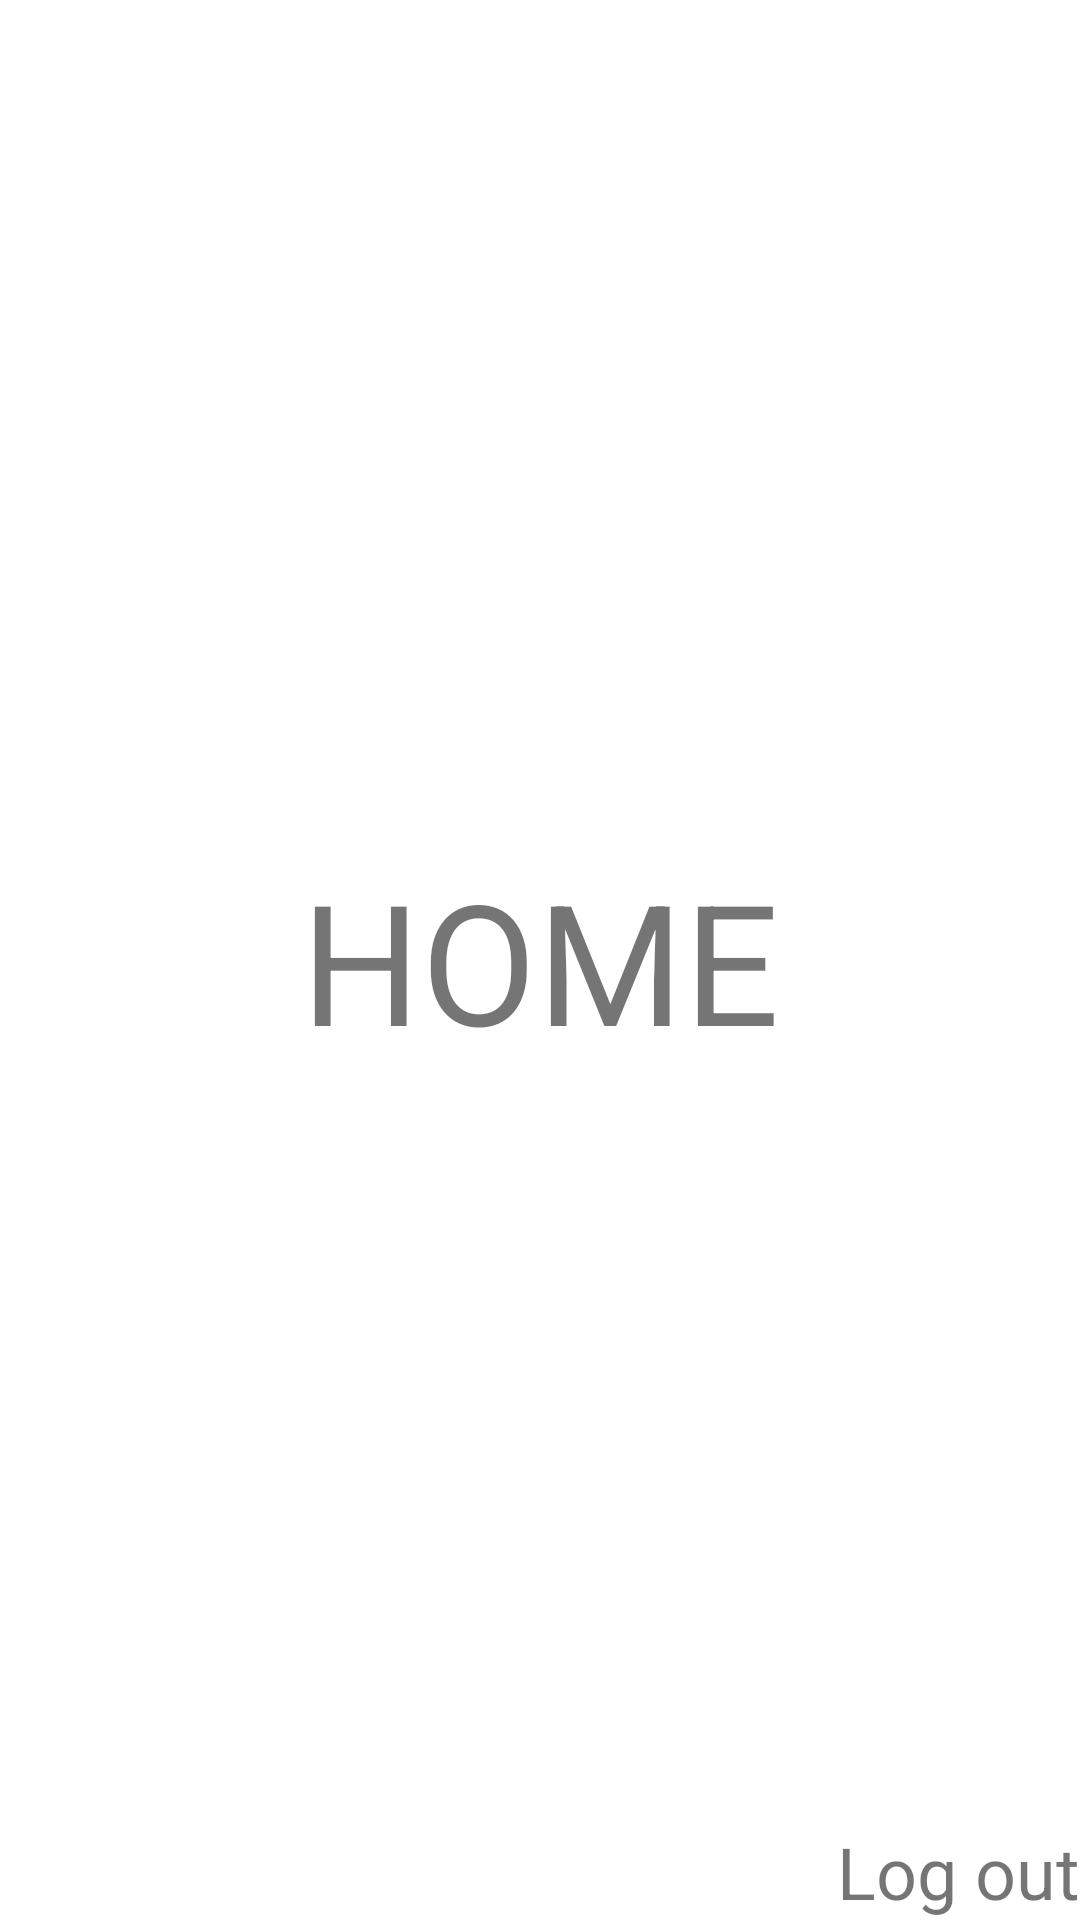

Produce the Android XML layout that renders to this screen, including the resource entries it uses.
<!-- AndroidManifest.xml: application theme Theme.CastleLink -->
<!-- res/layout/activity_home.xml -->
<?xml version="1.0" encoding="utf-8"?>
<androidx.constraintlayout.widget.ConstraintLayout xmlns:android="http://schemas.android.com/apk/res/android"
    xmlns:app="http://schemas.android.com/apk/res-auto"
    android:layout_width="match_parent"
    android:layout_height="match_parent">

    <TextView
        android:id="@+id/home"
        android:layout_width="0dp"
        android:layout_height="0dp"
        android:gravity="center"
        android:text="HOME"
        android:textSize="56dp"
        app:layout_constraintBottom_toBottomOf="parent"
        app:layout_constraintEnd_toEndOf="parent"
        app:layout_constraintStart_toStartOf="parent"
        app:layout_constraintTop_toTopOf="parent" />

    <TextView
        android:id="@+id/log_out"
        android:layout_width="0dp"
        android:layout_height="wrap_content"
        android:gravity="bottom|end"
        android:text="Log out"
        android:textSize="24dp"
        app:layout_constraintBottom_toBottomOf="parent"
        app:layout_constraintEnd_toEndOf="parent"
        app:layout_constraintStart_toStartOf="parent" />

</androidx.constraintlayout.widget.ConstraintLayout>
<!-- resources referenced by this layout -->
<resources>
  <style name="Theme.CastleLink" parent="Theme.MaterialComponents.DayNight.NoActionBar">
          
          <item name="colorPrimary">@color/main</item>
          <item name="colorPrimaryVariant">@color/background_dark</item>
          <item name="colorPrimaryDark">@color/background_dark</item>
          <item name="colorOnPrimary">@color/text_primary</item>
          
          <item name="colorSecondary">@color/main_end_gradient</item>
          <item name="colorSecondaryVariant">@color/main_end_gradient</item>
          <item name="colorOnSecondary">@color/black</item>
          
          <item name="android:statusBarColor">?attr/colorPrimaryVariant</item>
          
      </style>
  <color name="main">#1FA8DE</color>
  <color name="background_dark">#20242F</color>
  <color name="text_primary">#FFFFFF</color>
  <color name="main_end_gradient">#05579E</color>
  <color name="black">#FF000000</color>
</resources>
